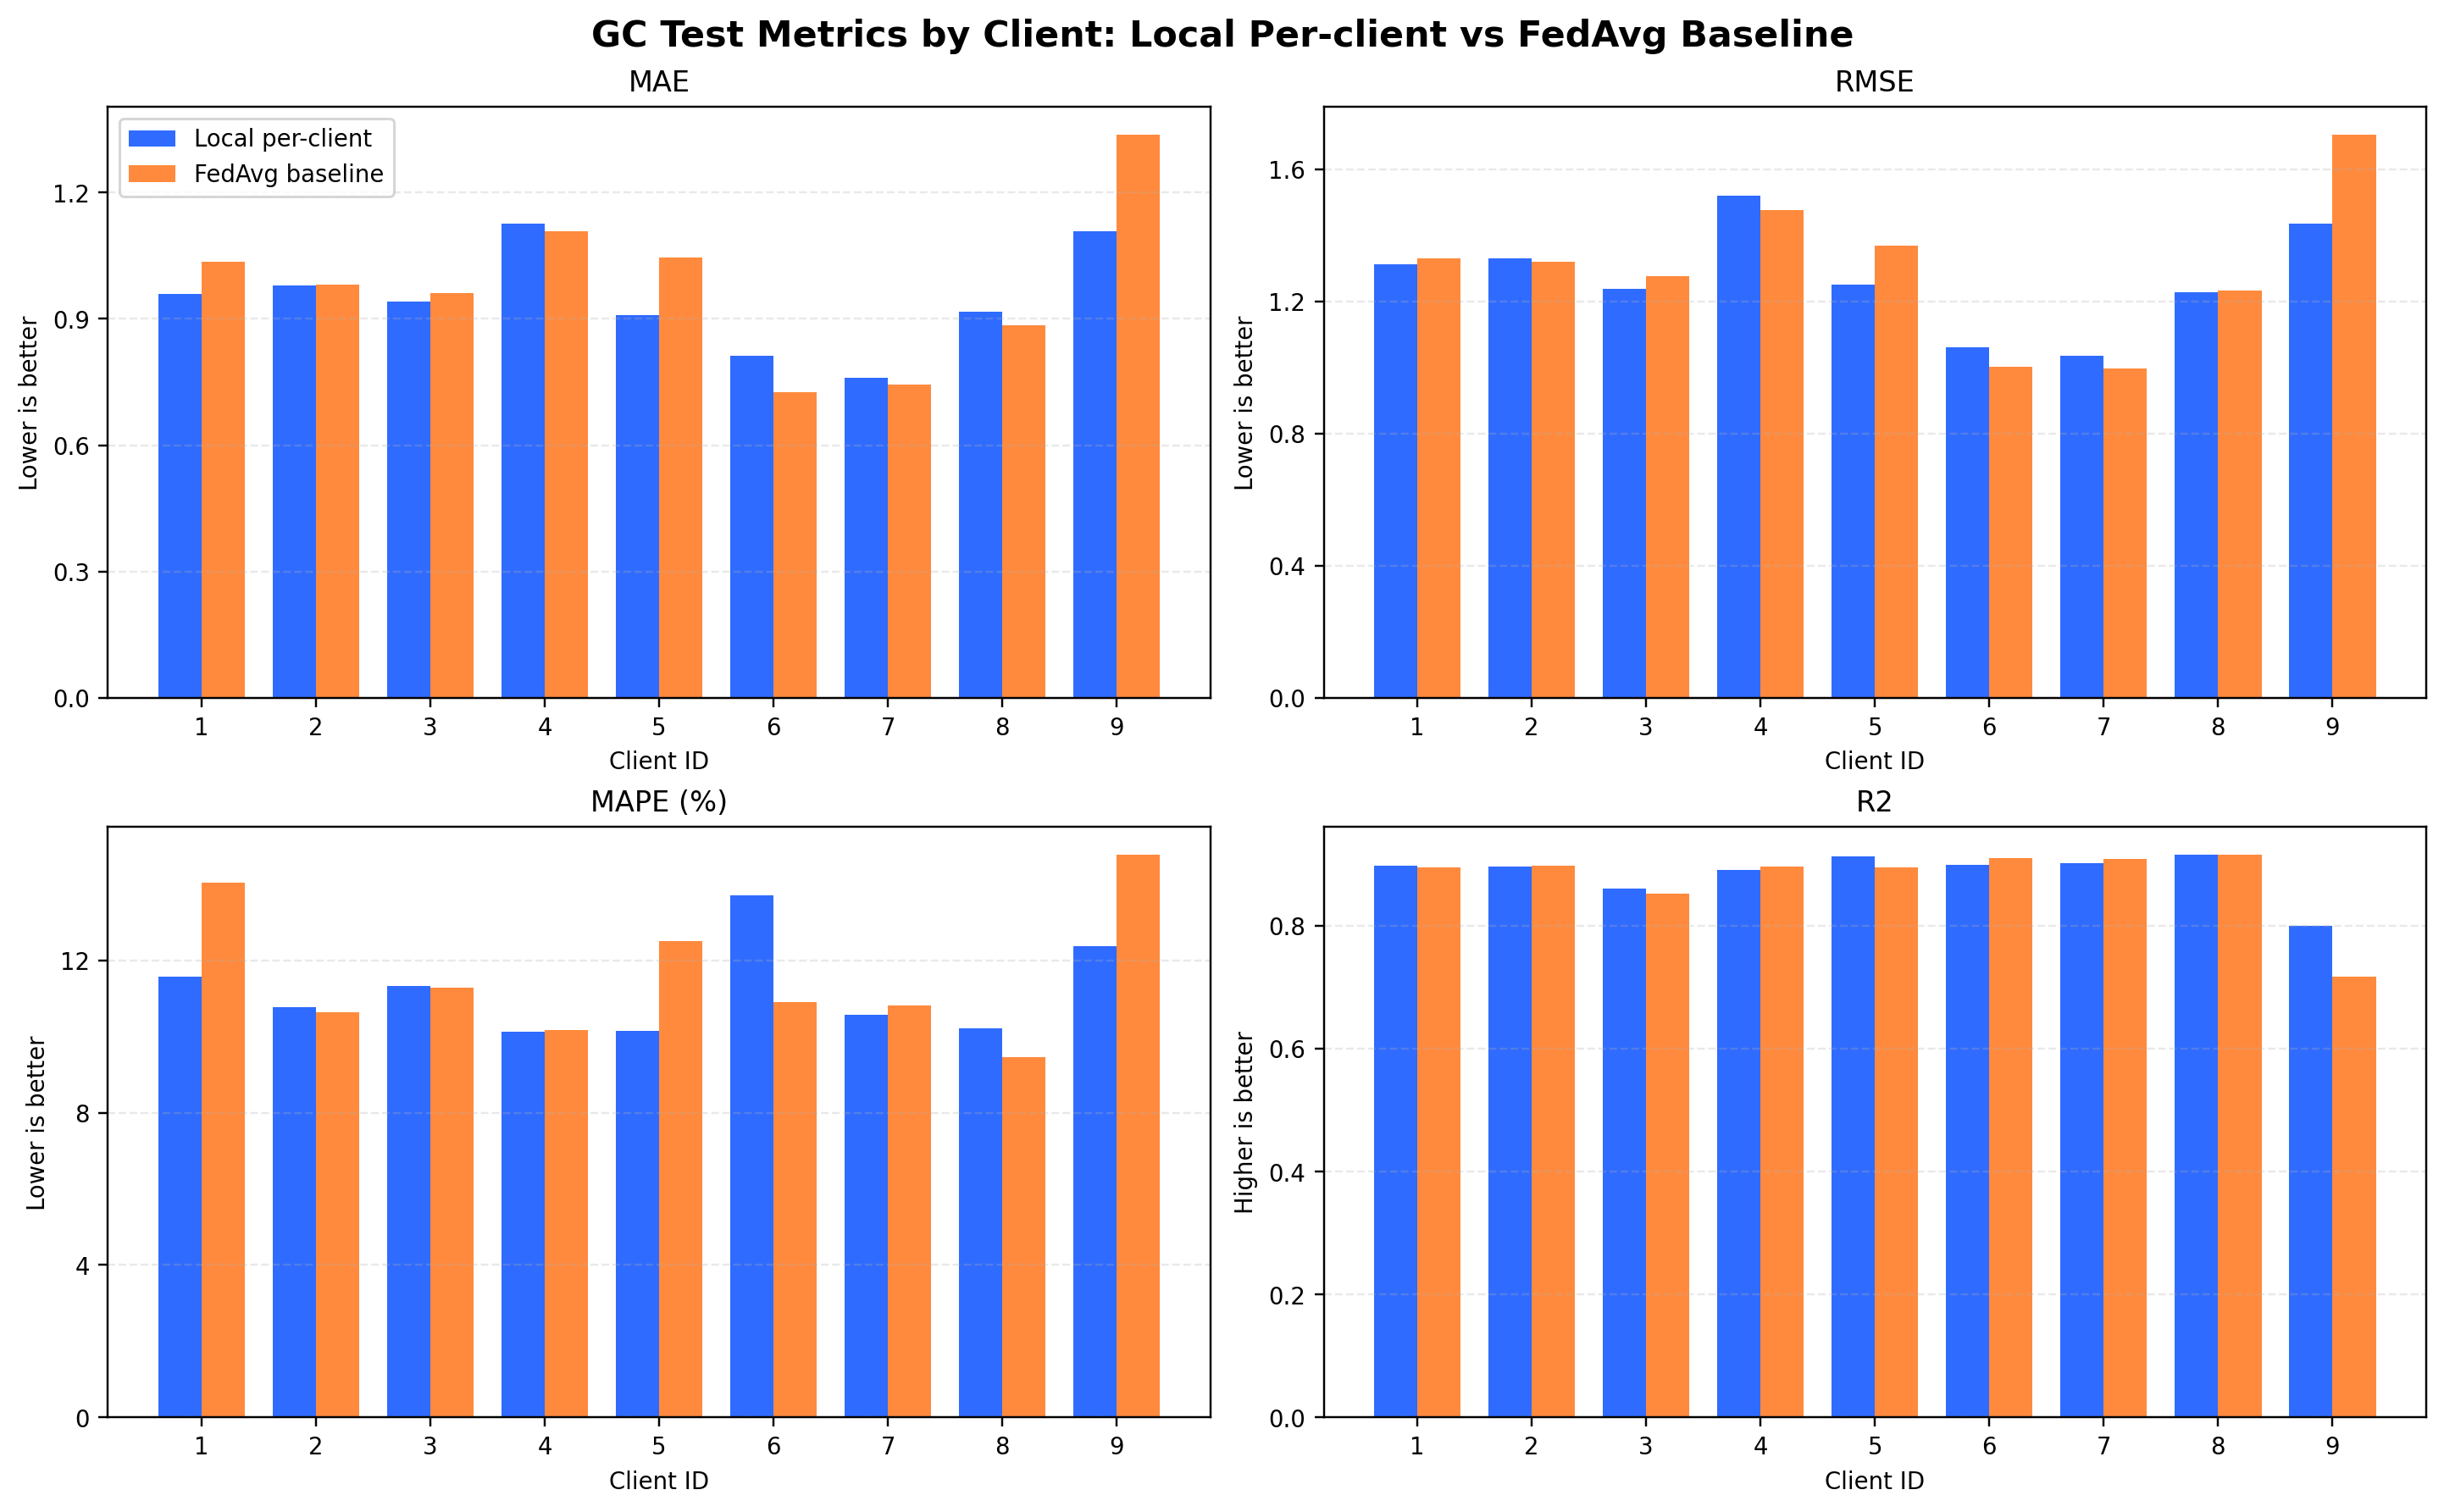

Values plotted in this chart, from the file beside it:
client_id, client_name, local_MAE, fedavg_MAE, fedavg_minus_local_MAE, local_RMSE, fedavg_RMSE, fedavg_minus_local_RMSE, local_MAPE_percent, fedavg_MAPE_percent, fedavg_minus_local_MAPE_percent, local_R2, fedavg_R2, fedavg_minus_local_R2, local_minus_fedavg_R2
1, client_1, 0.9591, 1.037, 0.07756, 1.313, 1.329, 0.01692, 11.57, 14.03, 2.452, 0.8975, 0.8948, -0.002661, 0.002661
2, client_2, 0.9793, 0.9809, 0.001532, 1.329, 1.32, -0.008591, 10.76, 10.63, -0.1287, 0.8965, 0.8978, 0.001334, -0.001334
3, client_3, 0.9416, 0.9607, 0.01911, 1.239, 1.277, 0.03854, 11.32, 11.29, -0.02623, 0.8607, 0.8519, -0.008804, 0.008804
4, client_4, 1.127, 1.108, -0.01884, 1.519, 1.476, -0.04258, 10.12, 10.16, 0.03908, 0.8898, 0.8959, 0.006094, -0.006094
5, client_5, 0.9098, 1.047, 0.1368, 1.25, 1.37, 0.12, 10.15, 12.51, 2.354, 0.9125, 0.8948, -0.01762, 0.01762
6, client_6, 0.8131, 0.7256, -0.08752, 1.062, 1.002, -0.05984, 13.7, 10.89, -2.805, 0.8984, 0.9096, 0.01112, -0.01112
7, client_7, 0.7602, 0.7443, -0.01589, 1.036, 0.9961, -0.04007, 10.57, 10.81, 0.2417, 0.9008, 0.9083, 0.007524, -0.007524
8, client_8, 0.9163, 0.8858, -0.0305, 1.228, 1.232, 0.003564, 10.22, 9.459, -0.7619, 0.9151, 0.9146, -0.0004933, 0.0004933
9, client_9, 1.108, 1.337, 0.229, 1.435, 1.704, 0.2691, 12.37, 14.77, 2.396, 0.799, 0.7165, -0.08248, 0.08248
